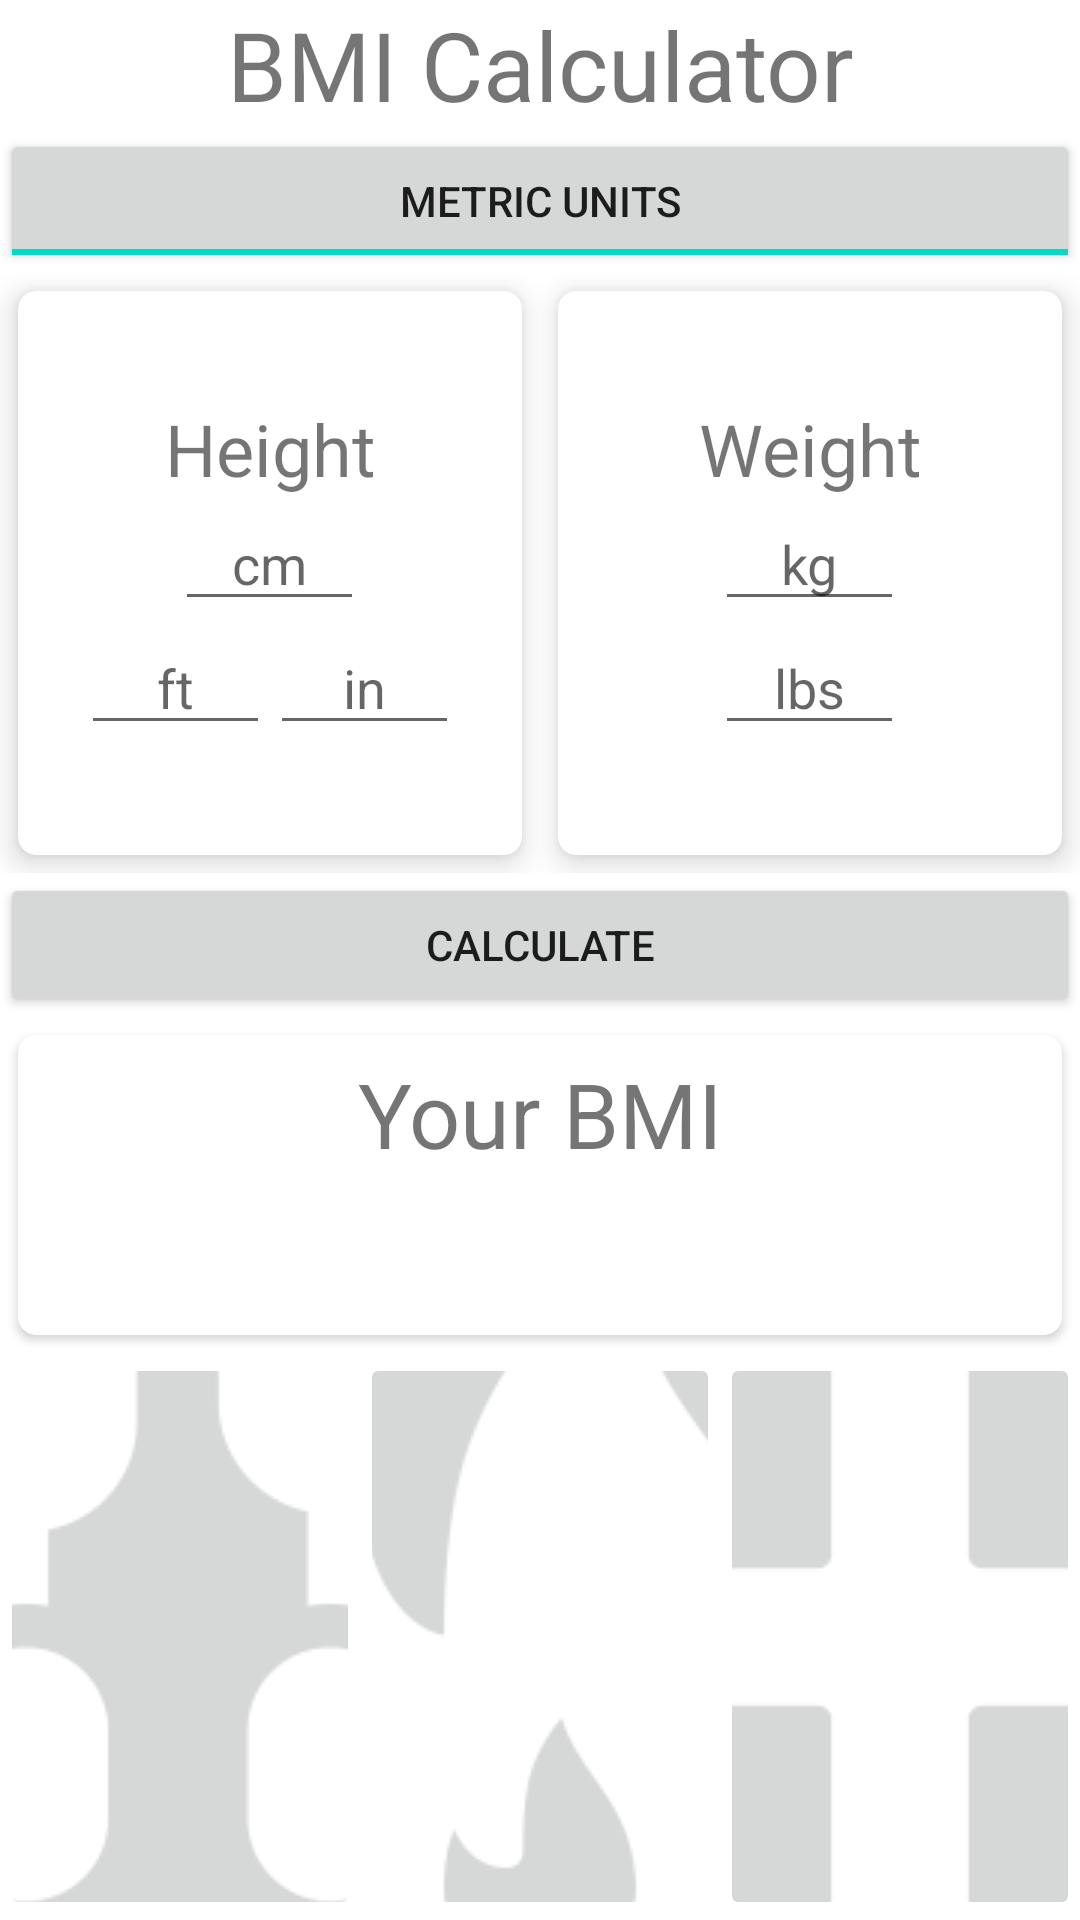

Android layout source for this screen:
<!-- AndroidManifest.xml: application theme Theme.SmartNutrition -->
<!-- res/layout/activity_bmi_calculator.xml -->
<?xml version="1.0" encoding="utf-8"?>
<LinearLayout xmlns:android="http://schemas.android.com/apk/res/android"
    xmlns:app="http://schemas.android.com/apk/res-auto"
    xmlns:tools="http://schemas.android.com/tools"
    android:layout_width="match_parent"
    android:layout_height="match_parent"
    android:orientation="vertical"
    tools:context=".BMIActivity">
    <TextView
        android:layout_width="match_parent"
        android:layout_height="wrap_content"
        android:gravity="center_horizontal"
        android:text="@string/bmi_calculator"
        android:textSize="32sp"/>

    <ToggleButton
        android:id="@+id/activity_main_toggleunits"
        android:layout_width="match_parent"
        android:layout_height="wrap_content"
        android:checked="true"
        android:textOff="@string/imperial_units"
        android:textOn="@string/metric_units" />

    <LinearLayout
        android:layout_width="match_parent"
        android:layout_height="200dp"
        android:orientation="horizontal">

        <androidx.cardview.widget.CardView
            android:layout_width="0dp"
            android:layout_weight="0.5"
            android:layout_height="match_parent"
            android:layout_margin="6dp"
            app:cardElevation="6dp"
            app:cardCornerRadius="6dp">

            <LinearLayout
                android:layout_width="match_parent"
                android:layout_height="wrap_content"
                android:orientation="vertical"
                android:layout_gravity="center_vertical">

                <TextView
                    android:id="@+id/activity_main_heightlabel"
                    android:layout_width="match_parent"
                    android:layout_height="wrap_content"
                    android:gravity="center_horizontal"
                    android:text="@string/height"
                    android:textSize="24sp"/>

                <EditText
                    android:id="@+id/activity_main_heightcm"
                    android:layout_width="wrap_content"
                    android:layout_height="wrap_content"
                    android:ems="3"
                    android:inputType="numberDecimal"
                    android:layout_gravity="center_horizontal"
                    android:gravity="center_horizontal"
                    android:hint="@string/cm"
                    android:autofillHints="" />

                <LinearLayout
                    android:layout_width="match_parent"
                    android:layout_height="wrap_content"
                    android:orientation="horizontal"
                    android:gravity="center_horizontal">

                    <EditText
                        android:id="@+id/activity_main_heightfeet"
                        android:layout_width="wrap_content"
                        android:layout_height="wrap_content"
                        android:ems="3"
                        android:inputType="numberDecimal"
                        android:gravity="center_horizontal"
                        android:hint="@string/ft"
                        android:autofillHints="" />

                    <EditText
                        android:id="@+id/activity_main_heightinches"
                        android:layout_width="wrap_content"
                        android:layout_height="wrap_content"
                        android:ems="3"
                        android:inputType="numberDecimal"
                        android:gravity="center_horizontal"
                        android:hint="@string/in"
                        android:autofillHints="" />

                </LinearLayout>

            </LinearLayout>

        </androidx.cardview.widget.CardView>

        <androidx.cardview.widget.CardView
            android:layout_width="0dp"
            android:layout_weight="0.5"
            android:layout_height="match_parent"
            android:layout_margin="6dp"
            app:cardElevation="6dp"
            app:cardCornerRadius="6dp">

            <LinearLayout
                android:layout_width="match_parent"
                android:layout_height="wrap_content"
                android:orientation="vertical"
                android:layout_gravity="center_vertical">

                <TextView
                    android:id="@+id/activity_main_weightlabel"
                    android:layout_width="match_parent"
                    android:layout_height="wrap_content"
                    android:gravity="center_horizontal"
                    android:text="@string/weight"
                    android:textSize="24sp"/>

                <EditText
                    android:id="@+id/activity_main_weightkgs"
                    android:layout_width="wrap_content"
                    android:layout_height="wrap_content"
                    android:ems="3"
                    android:inputType="numberDecimal"
                    android:layout_gravity="center_horizontal"
                    android:gravity="center_horizontal"
                    android:hint="@string/kg"
                    android:autofillHints="" />

                <EditText
                    android:id="@+id/activity_main_weightlbs"
                    android:layout_width="wrap_content"
                    android:layout_height="wrap_content"
                    android:ems="3"
                    android:inputType="numberDecimal"
                    android:layout_gravity="center_horizontal"
                    android:gravity="center_horizontal"
                    android:hint="@string/lbs"
                    android:autofillHints="" />

            </LinearLayout>
        </androidx.cardview.widget.CardView>

    </LinearLayout>
    <Button
        android:id="@+id/activity_main_calculate"
        android:layout_width="match_parent"
        android:layout_height="wrap_content"
        android:layout_gravity="center_horizontal"
        android:text="@string/calculate" />




    <androidx.cardview.widget.CardView
        android:layout_width="match_parent"
        android:layout_height="100dp"
        app:cardCornerRadius="6dp"
        app:cardMaxElevation="6dp"
        android:layout_margin="6dp"
        android:id="@+id/activity_main_resultcard">

        <LinearLayout
            android:layout_width="match_parent"
            android:layout_height="wrap_content"
            android:orientation="vertical"
            android:background="@color/white"
            android:layout_gravity="center_vertical">

            <TextView
                android:layout_width="match_parent"
                android:layout_height="wrap_content"
                android:gravity="center_horizontal"
                android:text="@string/your_bmi"
                android:textSize="30sp"/>

            <TextView
                android:layout_width="match_parent"
                android:layout_height="wrap_content"
                android:layout_gravity="center_horizontal"
                android:gravity="center_horizontal"
                android:id="@+id/activity_main_bmi"
                android:textSize="20sp"/>

            <TextView
                android:id="@+id/activity_main_category"
                android:layout_width="match_parent"
                android:layout_height="wrap_content"
                android:layout_gravity="center_horizontal"
                android:gravity="center_horizontal"
                android:textSize="15sp" />

        </LinearLayout>

    </androidx.cardview.widget.CardView>

    <LinearLayout
        android:layout_width="match_parent"
        android:layout_height="match_parent"
        android:orientation="horizontal">

        <ImageButton
            android:id="@+id/btn_nutritionpage"
            android:layout_width="wrap_content"
            android:layout_height="wrap_content"
            android:layout_weight="1"
            android:contentDescription="@string/btnSpoon"
            app:srcCompat="@drawable/spoon" />

        <ImageButton
            android:id="@+id/btn_caloriepage"
            android:layout_width="wrap_content"
            android:layout_height="wrap_content"
            android:layout_weight="1"
            android:contentDescription="@string/btnFire"
            app:srcCompat="@drawable/fire" />

        <ImageButton
            android:id="@+id/btn_healthpage"
            android:layout_width="wrap_content"
            android:layout_height="wrap_content"
            android:layout_weight="1"
            android:contentDescription="@string/btnMore"
            app:srcCompat="@drawable/add" />
    </LinearLayout>


</LinearLayout>
<!-- resources referenced by this layout -->
<resources>
  <color name="white">#FFFFFFFF</color>
  <!-- drawable add: png bitmap (drawable, 2302 bytes) -->
  <!-- drawable fire: png bitmap (drawable, 5200 bytes) -->
  <!-- drawable spoon: png bitmap (drawable, 4736 bytes) -->
  <string name="bmi_calculator">BMI Calculator</string>
  <string name="btnFire">Fire</string>
  <string name="btnMore">More</string>
  <string name="btnSpoon">SpoonPage</string>
  <string name="calculate">Calculate</string>
  <string name="cm">cm</string>
  <string name="ft">ft</string>
  <string name="height">Height</string>
  <string name="imperial_units">Imperial Units</string>
  <string name="in">in</string>
  <string name="kg">kg</string>
  <string name="lbs">lbs</string>
  <string name="metric_units">Metric Units</string>
  <string name="weight">Weight</string>
  <string name="your_bmi">Your BMI</string>
  <style name="Theme.SmartNutrition" parent="Theme.MaterialComponents.DayNight.DarkActionBar">
          
          <item name="colorPrimary">@color/themeColor</item>
          <item name="colorPrimaryVariant">@color/red_700</item>
          <item name="colorOnPrimary">@color/white</item>
          
          <item name="colorSecondary">@color/teal_200</item>
          <item name="colorSecondaryVariant">@color/teal_700</item>
          <item name="colorOnSecondary">@color/black</item>
          
          <item name="android:statusBarColor" tools:targetApi="l">?attr/colorPrimaryVariant</item>
          
      </style>
  <color name="themeColor">#F85056</color>
  <color name="red_700">#bf0c2d</color>
  <color name="teal_200">#FF03DAC5</color>
  <color name="teal_700">#FF018786</color>
  <color name="black">#FF000000</color>
</resources>
